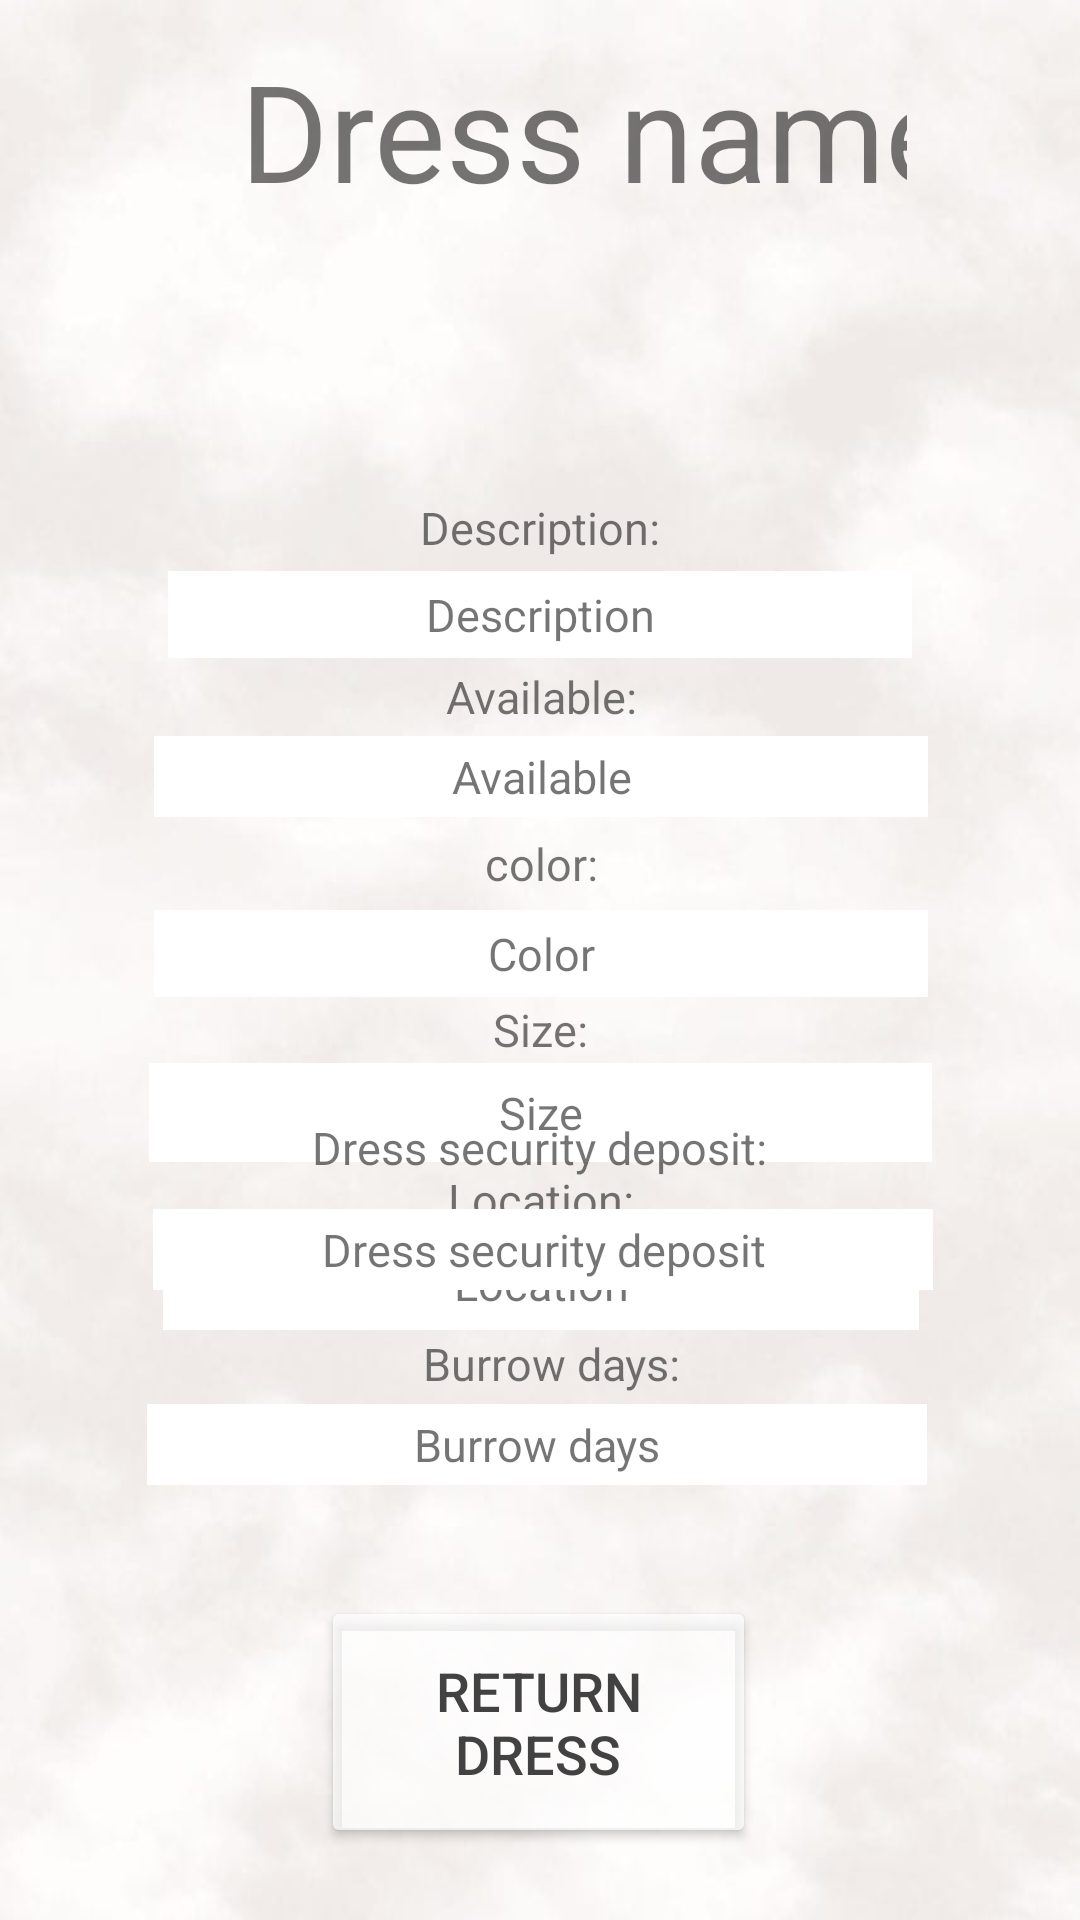

Produce the Android XML layout that renders to this screen, including the resource entries it uses.
<!-- AndroidManifest.xml: application theme Theme.dressMe -->
<!-- res/layout/activity_dress_details_supplier.xml -->
<?xml version="1.0" encoding="utf-8"?>
<androidx.constraintlayout.widget.ConstraintLayout xmlns:android="http://schemas.android.com/apk/res/android"
    xmlns:app="http://schemas.android.com/apk/res-auto"
    xmlns:tools="http://schemas.android.com/tools"
    android:id="@+id/rl"
    android:layout_width="match_parent"
    android:layout_height="match_parent"
    android:orientation="vertical"
    android:background="@drawable/background_all"
    tools:context="Activities.DressDetailsSupplier">

    <TextView
        android:id="@+id/dress_name_text"
        android:layout_width="249dp"
        android:layout_height="wrap_content"
        android:ems="10"
        android:inputType="textPersonName"
        android:paddingLeft="80px"
        android:text="Dress name"
        android:textSize="45sp"
        app:layout_constraintBottom_toBottomOf="parent"
        app:layout_constraintEnd_toEndOf="parent"
        app:layout_constraintHorizontal_bias="0.481"
        app:layout_constraintStart_toStartOf="parent"
        app:layout_constraintTop_toTopOf="parent"
        app:layout_constraintVertical_bias="0.023" />

    <ImageView
        android:id="@+id/dress_image"
        android:layout_width="98dp"
        android:layout_height="88dp"
        app:layout_constraintBottom_toBottomOf="parent"
        app:layout_constraintEnd_toEndOf="parent"
        app:layout_constraintHorizontal_bias="0.498"
        app:layout_constraintStart_toStartOf="parent"
        app:layout_constraintTop_toBottomOf="@+id/dress_name_text"
        app:layout_constraintVertical_bias="0.0" />


    <TextView
        android:id="@+id/description_text"
        android:layout_width="264dp"
        android:layout_height="29dp"
        android:gravity="center"
        android:text="Description:"
        android:textSize="15sp"
        app:layout_constraintBottom_toBottomOf="parent"
        app:layout_constraintEnd_toEndOf="parent"
        app:layout_constraintStart_toStartOf="parent"
        app:layout_constraintTop_toBottomOf="@+id/dress_image"
        app:layout_constraintVertical_bias="0.0" />

    <TextView
        android:id="@+id/description_dress"
        android:layout_width="248dp"
        android:layout_height="29dp"
        android:background="#FFFFFF"
        android:ems="10"
        android:gravity="center"
        android:inputType="textMultiLine"
        android:singleLine="false"
        android:text="Description"
        android:textSize="15sp"
        app:layout_constraintBottom_toBottomOf="parent"
        app:layout_constraintEnd_toEndOf="parent"
        app:layout_constraintStart_toStartOf="parent"
        app:layout_constraintTop_toBottomOf="@+id/description_text"
        app:layout_constraintVertical_bias="0.0" />

    <TextView
        android:id="@+id/available_text"
        android:layout_width="264dp"
        android:layout_height="26dp"
        android:gravity="center"
        android:text="Available:"
        android:textSize="15sp"
        app:layout_constraintBottom_toBottomOf="parent"
        app:layout_constraintEnd_toEndOf="parent"
        app:layout_constraintHorizontal_bias="0.503"
        app:layout_constraintStart_toStartOf="parent"
        app:layout_constraintTop_toBottomOf="@+id/description_dress"
        app:layout_constraintVertical_bias="0.0" />

    <TextView
        android:id="@+id/available_dress"
        android:layout_width="258dp"
        android:layout_height="27dp"
        android:background="#FFFFFF"
        android:ems="10"
        android:gravity="center"
        android:inputType="number"
        android:text="Available"
        android:textSize="15sp"
        app:layout_constraintBottom_toBottomOf="parent"
        app:layout_constraintEnd_toEndOf="parent"
        app:layout_constraintHorizontal_bias="0.503"
        app:layout_constraintStart_toStartOf="parent"
        app:layout_constraintTop_toBottomOf="@+id/available_text"
        app:layout_constraintVertical_bias="0.0" />

    <TextView
        android:id="@+id/color_text"
        android:layout_width="260dp"
        android:layout_height="31dp"
        android:gravity="center"
        android:text="color:"
        android:textSize="15sp"
        app:layout_constraintBottom_toBottomOf="parent"
        app:layout_constraintEnd_toEndOf="parent"
        app:layout_constraintHorizontal_bias="0.503"
        app:layout_constraintStart_toStartOf="parent"
        app:layout_constraintTop_toBottomOf="@+id/available_dress"
        app:layout_constraintVertical_bias="0.0" />

    <TextView
        android:id="@+id/color_dress"
        android:layout_width="258dp"
        android:layout_height="29dp"
        android:background="#FFFFFF"
        android:ems="10"
        android:gravity="center"
        android:inputType="number"
        android:text="Color"
        android:textSize="15sp"
        app:layout_constraintBottom_toBottomOf="parent"
        app:layout_constraintEnd_toEndOf="parent"
        app:layout_constraintHorizontal_bias="0.503"
        app:layout_constraintStart_toStartOf="parent"
        app:layout_constraintTop_toBottomOf="@+id/color_text"
        app:layout_constraintVertical_bias="0.0" />

    <TextView
        android:id="@+id/size_text"
        android:layout_width="255dp"
        android:layout_height="22dp"
        android:gravity="center"
        android:text="Size:"
        android:textSize="15sp"
        app:layout_constraintBottom_toBottomOf="parent"
        app:layout_constraintEnd_toEndOf="parent"
        app:layout_constraintHorizontal_bias="0.503"
        app:layout_constraintStart_toStartOf="parent"
        app:layout_constraintTop_toBottomOf="@+id/color_dress"
        app:layout_constraintVertical_bias="0.0" />

    <TextView
        android:id="@+id/size_dress"
        android:layout_width="261dp"
        android:layout_height="33dp"
        android:background="#FFFFFF"
        android:ems="10"
        android:gravity="center"
        android:inputType="number"
        android:text="Size"
        android:textSize="15sp"
        app:layout_constraintBottom_toBottomOf="parent"
        app:layout_constraintEnd_toEndOf="parent"
        app:layout_constraintHorizontal_bias="0.503"
        app:layout_constraintStart_toStartOf="parent"
        app:layout_constraintTop_toBottomOf="@+id/size_text"
        app:layout_constraintVertical_bias="0.0" />

    <TextView
        android:id="@+id/location_text"
        android:layout_width="260dp"
        android:layout_height="25dp"
        android:gravity="center"
        android:text="Location:"
        android:textSize="15sp"
        app:layout_constraintBottom_toBottomOf="parent"
        app:layout_constraintEnd_toEndOf="parent"
        app:layout_constraintHorizontal_bias="0.503"
        app:layout_constraintStart_toStartOf="parent"
        app:layout_constraintTop_toBottomOf="@+id/size_dress"
        app:layout_constraintVertical_bias="0.0" />

    <TextView
        android:id="@+id/location_dress"
        android:layout_width="252dp"
        android:layout_height="31dp"
        android:background="#FFFFFF"
        android:ems="10"
        android:gravity="center"
        android:inputType="number"
        android:text="Location"
        android:textSize="15sp"
        app:layout_constraintBottom_toBottomOf="parent"
        app:layout_constraintEnd_toEndOf="parent"
        app:layout_constraintHorizontal_bias="0.503"
        app:layout_constraintStart_toStartOf="parent"
        app:layout_constraintTop_toBottomOf="@+id/location_text"
        app:layout_constraintVertical_bias="0.0" />


    <TextView
        android:id="@+id/Dress_security_Deposit_text"
        android:layout_width="250dp"
        android:layout_height="27dp"
        android:layout_marginBottom="244dp"
        android:gravity="center"
        android:text="Dress security deposit:"
        android:textSize="15sp"
        app:layout_constraintBottom_toBottomOf="parent"
        app:layout_constraintEnd_toEndOf="parent"
        app:layout_constraintHorizontal_bias="0.496"
        app:layout_constraintStart_toStartOf="parent"
        tools:ignore="UnknownId" />

    <TextView
        android:id="@+id/Dress_security_Deposit"
        android:layout_width="260dp"
        android:layout_height="27dp"
        android:background="#FFFFFF"
        android:gravity="center"
        android:text="Dress security deposit"
        android:textSize="15sp"
        app:layout_constraintBottom_toBottomOf="parent"
        app:layout_constraintEnd_toEndOf="parent"
        app:layout_constraintHorizontal_bias="0.509"
        app:layout_constraintStart_toStartOf="parent"
        app:layout_constraintTop_toBottomOf="@+id/Dress_security_Deposit_text"
        app:layout_constraintVertical_bias="0.032" />

    <TextView
        android:id="@+id/burrow_days_text"
        android:layout_width="250dp"
        android:layout_height="27dp"
        android:layout_marginBottom="172dp"
        android:gravity="center"
        android:text="Burrow days:"
        android:textSize="15sp"
        app:layout_constraintBottom_toBottomOf="parent"
        app:layout_constraintEnd_toEndOf="parent"
        app:layout_constraintHorizontal_bias="0.534"
        app:layout_constraintStart_toStartOf="parent"
        app:layout_constraintTop_toBottomOf="@+id/pcunits"
        app:layout_constraintVertical_bias="0.069"
        tools:ignore="UnknownId" />

    <TextView
        android:id="@+id/burrow_days_dress"
        android:layout_width="260dp"
        android:layout_height="27dp"
        android:background="#FFFFFF"
        android:gravity="center"
        android:text="Burrow days"
        android:textSize="15sp"
        app:layout_constraintBottom_toBottomOf="parent"
        app:layout_constraintEnd_toEndOf="parent"
        app:layout_constraintHorizontal_bias="0.49"
        app:layout_constraintStart_toStartOf="parent"
        app:layout_constraintTop_toBottomOf="@+id/burrow_days_text"
        app:layout_constraintVertical_bias="0.0" />

    <Button
        android:id="@+id/dress_return"
        android:layout_width="145dp"
        android:layout_height="84dp"
        android:text="return dress"
        android:textColor="@color/cardview_dark_background"
        android:textSize="18sp"
        app:backgroundTint="?android:attr/textColorSecondaryInverse"
        app:layout_constraintBottom_toBottomOf="parent"
        app:layout_constraintEnd_toEndOf="parent"
        app:layout_constraintHorizontal_bias="0.498"
        app:layout_constraintStart_toStartOf="parent"
        app:layout_constraintTop_toTopOf="parent"
        app:layout_constraintVertical_bias="0.957" />

</androidx.constraintlayout.widget.ConstraintLayout>
<!-- resources referenced by this layout -->
<resources>
  <!-- drawable background_all: jpeg bitmap (drawable, 20434 bytes) -->
  <style name="Theme.dressMe" parent="Theme.MaterialComponents.DayNight.DarkActionBar">
          
          <item name="colorPrimary">@color/purple_500</item>
          <item name="colorPrimaryVariant">@color/purple_700</item>
          <item name="colorOnPrimary">@color/white</item>
          
          <item name="colorSecondary">@color/teal_200</item>
          <item name="colorSecondaryVariant">@color/teal_700</item>
          <item name="colorOnSecondary">@color/black</item>
          
          <item name="android:statusBarColor" tools:targetApi="l">?attr/colorPrimaryVariant</item>
          
      </style>
  <!-- not gathered from this repository: default colours our renderer supplied (Android Studio template values) -->
  <color name="purple_500">#FF6200EE</color>
  <color name="purple_700">#FF3700B3</color>
  <color name="teal_200">#FF03DAC5</color>
  <color name="teal_700">#FF018786</color>
  <color name="black">#FF000000</color>
  <color name="white">#FFFFFFFF</color>
</resources>
